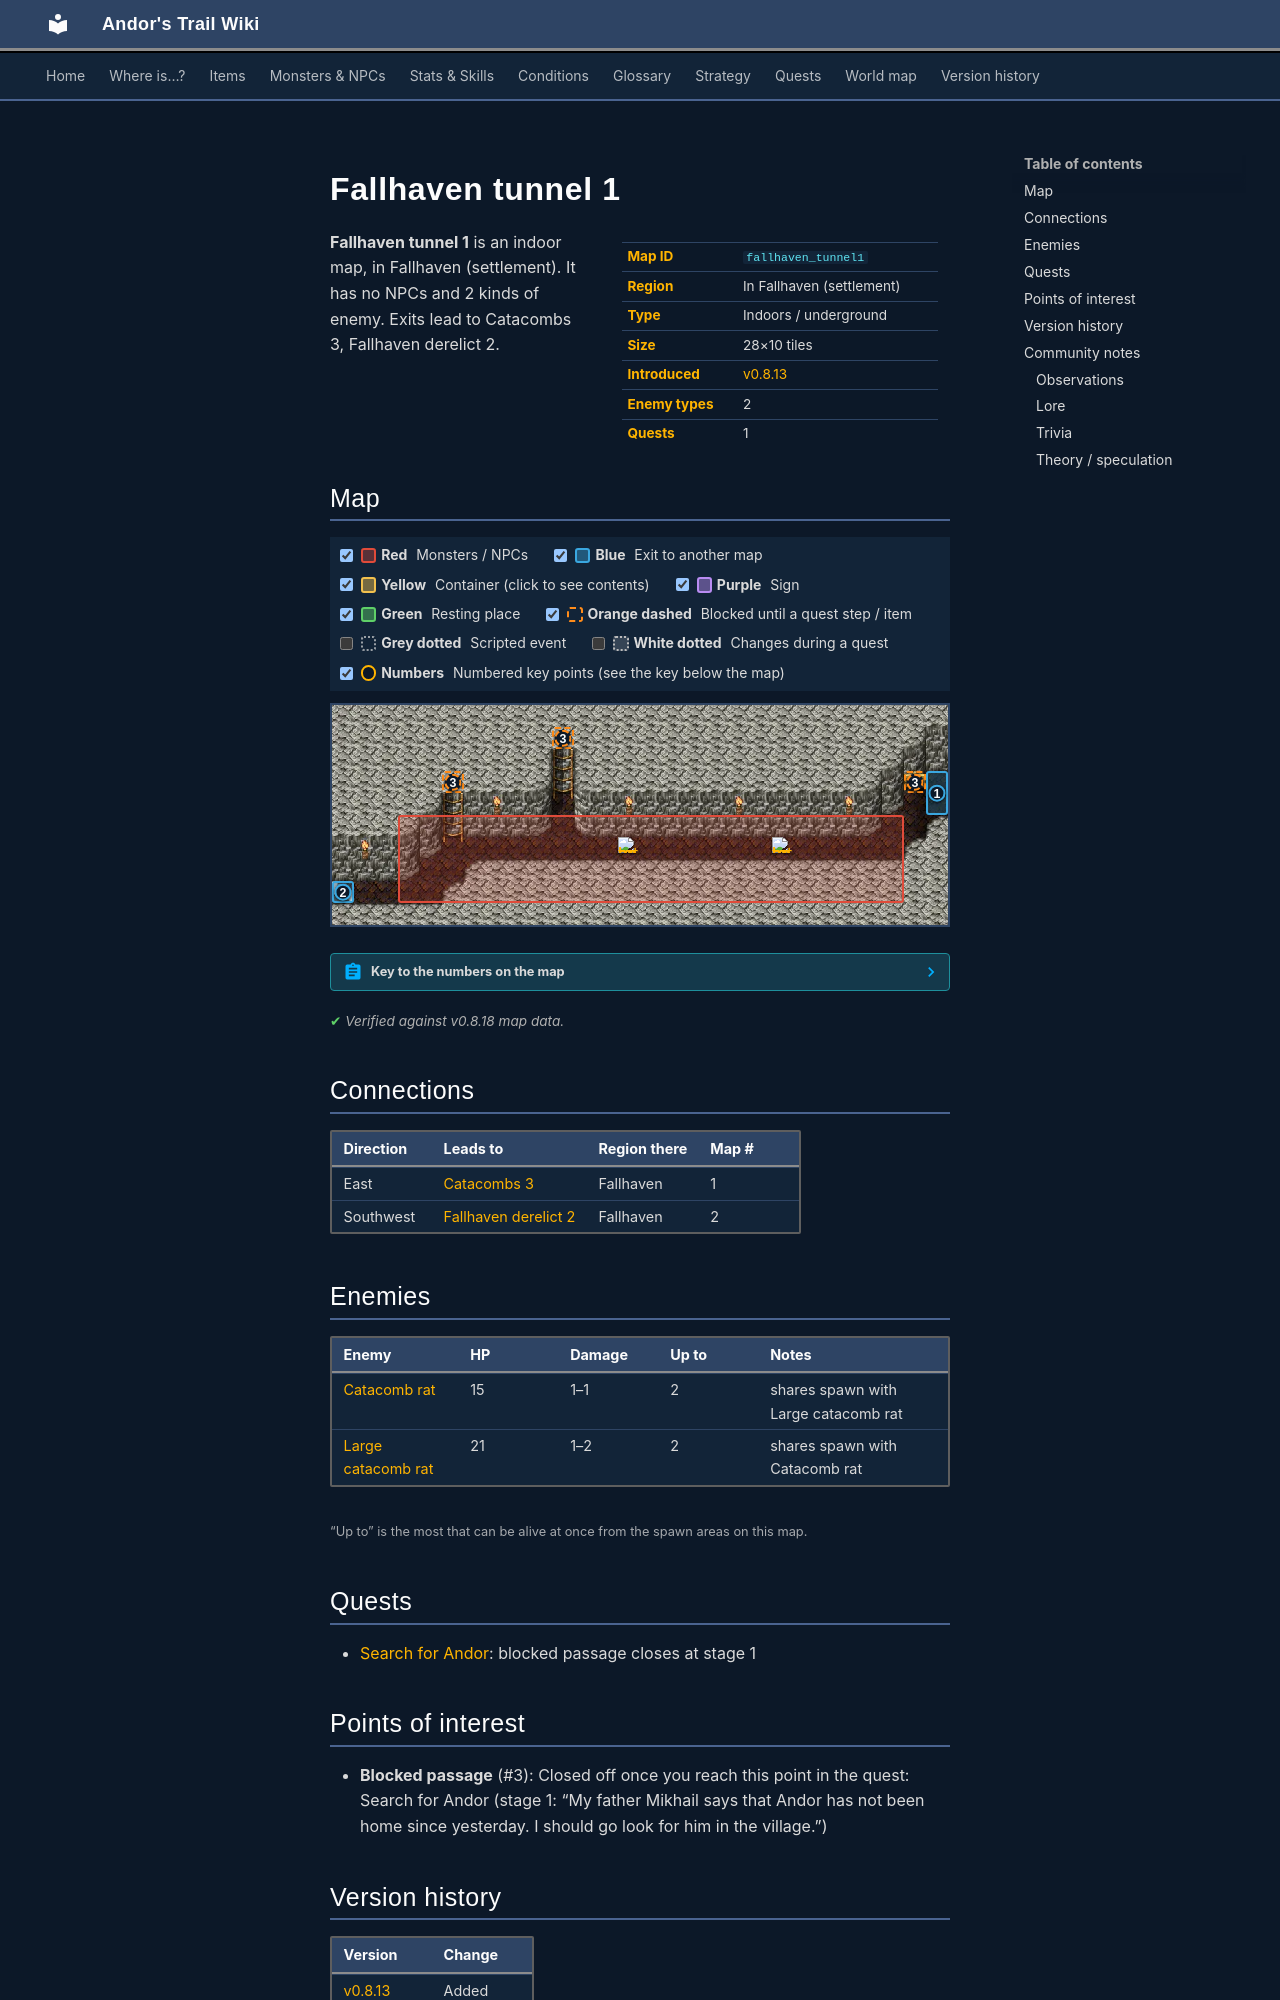

repository: asdfghjkl628/Andor-s-Trail-Wikiiii · page: maps/fallhaven_tunnel1/index.html · generator: mkdocs

---
description: "Fallhaven tunnel 1 is an indoor location in Andor's Trail, in Fallhaven (settlement). Enemies: Catacomb rat, Large catacomb rat. Exits to Catacombs 3, Fallhaven derelict 2."
---

# Fallhaven tunnel 1

<div class="infobox" markdown>

| | |
|---|---|
| **Map ID** | `fallhaven_tunnel1` |
| **Region** | In Fallhaven (settlement) |
| **Type** | Indoors / underground |
| **Size** | 28×10 tiles |
| **Introduced** | [v0.8.13](../versions/0.8.13.md) |
| **Enemy types** | 2 |
| **Quests** | 1 |

</div>

**Fallhaven tunnel 1** is an indoor map, in Fallhaven (settlement). It has no NPCs and 2 kinds of enemy. Exits lead to Catacombs 3, Fallhaven derelict 2.

## Map

<div class="map-legend" markdown="0"><label class="lg"><input type="checkbox" data-t="spawn" checked><span class="sw sw-spawn"></span><b>Red</b>&nbsp;Monsters / NPCs</label><label class="lg"><input type="checkbox" data-t="mapchange" checked><span class="sw sw-mapchange"></span><b>Blue</b>&nbsp;Exit to another map</label><label class="lg"><input type="checkbox" data-t="container" checked><span class="sw sw-container"></span><b>Yellow</b>&nbsp;Container (click to see contents)</label><label class="lg"><input type="checkbox" data-t="sign" checked><span class="sw sw-sign"></span><b>Purple</b>&nbsp;Sign</label><label class="lg"><input type="checkbox" data-t="rest" checked><span class="sw sw-rest"></span><b>Green</b>&nbsp;Resting place</label><label class="lg"><input type="checkbox" data-t="key" checked><span class="sw sw-key"></span><b>Orange dashed</b>&nbsp;Blocked until a quest step / item</label><label class="lg"><input type="checkbox" data-t="script"><span class="sw sw-script"></span><b>Grey dotted</b>&nbsp;Scripted event</label><label class="lg"><input type="checkbox" data-t="replace"><span class="sw sw-replace"></span><b>White dotted</b>&nbsp;Changes during a quest</label><label class="lg"><input type="checkbox" data-t="pin" checked><span class="sw sw-pin"></span><b>Numbers</b>&nbsp;Numbered key points (see the key below the map)</label></div>

<div class="map-wrap hide-script hide-replace" markdown="0"><img src="../../assets/maps/fallhaven_tunnel1.webp" alt="Map of Fallhaven tunnel 1" width="896" height="320" loading="lazy"><a id="place-east" class="mo mo-mapchange" href="../catacombs3/#place-west" title="Exit to Catacombs 3" style="left:96.429%;top:30.000%;width:3.571%;height:20.000%"></a><a id="place-up" class="mo mo-mapchange" href="../fallhaven_derelict2/#place-down" title="Exit to Fallhaven derelict 2" style="left:0.000%;top:80.000%;width:3.571%;height:10.000%"></a><span class="mo mo-spawn" title="Spawns: Catacomb rat, Large catacomb rat" style="left:10.714%;top:50.000%;width:82.143%;height:40.000%"></span><a class="mo mo-key" href="../../quests/andor/#stage-1" title="Closed off once you reach this point in the quest: Search for Andor (stage 1: “My father Mikhail says that Andor has not been home since yesterday. I should go look for him in the village.”)" style="left:17.857%;top:30.000%;width:3.571%;height:10.000%"></a><a class="mo mo-key" href="../../quests/andor/#stage-1" title="Closed off once you reach this point in the quest: Search for Andor (stage 1: “My father Mikhail says that Andor has not been home since yesterday. I should go look for him in the village.”)" style="left:35.714%;top:10.000%;width:3.571%;height:10.000%"></a><a class="mo mo-key" href="../../quests/andor/#stage-1" title="Closed off once you reach this point in the quest: Search for Andor (stage 1: “My father Mikhail says that Andor has not been home since yesterday. I should go look for him in the village.”)" style="left:92.857%;top:30.000%;width:3.571%;height:10.000%"></a><a class="mob" href="../../monsters/large_catacomb_rat/" title="Large catacomb rat" style="left:46.429%;top:60.000%;width:3.571%;height:10.000%"><img src="../../assets/icons/monsters/monsters_rats_3.png" alt="Large catacomb rat"></a><a class="mob" href="../../monsters/large_catacomb_rat/" title="Large catacomb rat" style="left:71.429%;top:60.000%;width:3.571%;height:10.000%"><img src="../../assets/icons/monsters/monsters_rats_3.png" alt="Large catacomb rat"></a><a class="pin pin-exit" href="#key-1" style="left:98.214%;top:40.000%" title="Exit (east): to [Catacombs 3](catacombs3.md)">1</a><a class="pin pin-exit" href="#key-2" style="left:1.786%;top:85.000%" title="Exit (southwest): to [Fallhaven derelict 2](fallhaven_derelict2.md)">2</a><a class="pin pin-key" href="#key-3" style="left:19.643%;top:35.000%" title="Blocked passage: Closed off once you reach this point in the quest: Search for Andor (stage 1: “My father Mikhail says that Andor has not been home since yesterday. I should go look for him in the village.”)">3</a><a class="pin pin-key" href="#key-3" style="left:37.500%;top:15.000%" title="Blocked passage: Closed off once you reach this point in the quest: Search for Andor (stage 1: “My father Mikhail says that Andor has not been home since yesterday. I should go look for him in the village.”)">3</a><a class="pin pin-key" href="#key-3" style="left:94.643%;top:35.000%" title="Blocked passage: Closed off once you reach this point in the quest: Search for Andor (stage 1: “My father Mikhail says that Andor has not been home since yesterday. I should go look for him in the village.”)">3</a></div>

??? abstract "Key to the numbers on the map"

    | # | What | Details |
    |---|---|---|
    | <span id="key-1"></span>1 | Exit (east) | to [Catacombs 3](catacombs3.md) |
    | <span id="key-2"></span>2 | Exit (southwest) | to [Fallhaven derelict 2](fallhaven_derelict2.md) |
    | <span id="key-3"></span>3 | Blocked passage | Closed off once you reach this point in the quest: Search for Andor (stage 1: “My father Mikhail says that Andor has not been home since yesterday. I should go look for him in the village.”) |


<p class="verified">Verified against v0.8.18 map data.</p>

## Connections

| Direction | Leads to | Region there | Map # |
|---|---|---|---|
| East | [Catacombs 3](catacombs3.md) | Fallhaven | 1 |
| Southwest | [Fallhaven derelict 2](fallhaven_derelict2.md) | Fallhaven | 2 |

## Enemies

| Enemy | HP | Damage | Up to | Notes |
|---|---|---|---|---|
| [Catacomb rat](../monsters/catacomb_rat.md) | 15 | 1–1 | 2 | shares spawn with Large catacomb rat |
| [Large catacomb rat](../monsters/large_catacomb_rat.md) | 21 | 1–2 | 2 | shares spawn with Catacomb rat |

<small>“Up to” is the most that can be alive at once from the spawn areas on this map.</small>

## Quests

- [Search for Andor](../quests/andor.md): blocked passage closes at stage 1

## Points of interest

- **Blocked passage** (#3): Closed off once you reach this point in the quest: Search for Andor (stage 1: “My father Mikhail says that Andor has not been home since yesterday. I should go look for him in the village.”)


## Version history

| Version | Change |
|---|---|
| [v0.8.13](../versions/0.8.13.md) | Added |

<p class="verified">Verified against v0.8.18 and every earlier release back to v0.7.0 (game data compared release by release).</p>


## Community notes

<small>Written by players, not generated from game data. **Observations**: what players notice in-game · **Lore**: the in-world story · **Trivia**: real-world facts, references, development history · **Theory / speculation**: unconfirmed ideas; may just be unfinished content</small>
